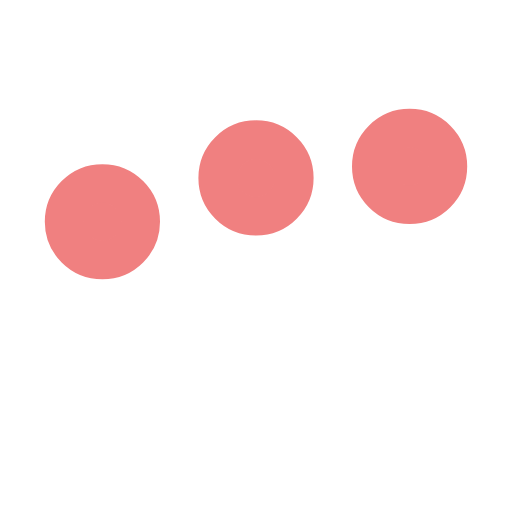
t = 0.00 s
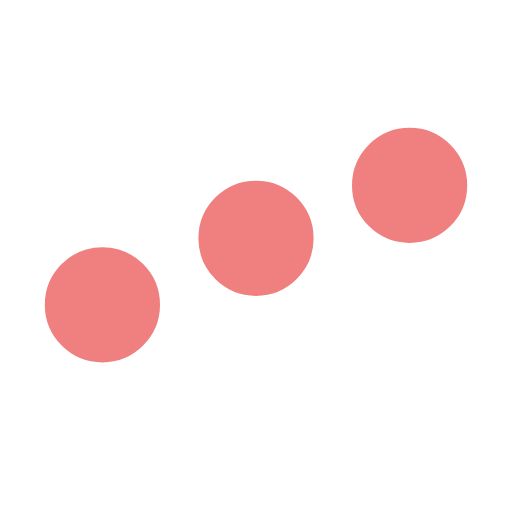
t = 0.25 s
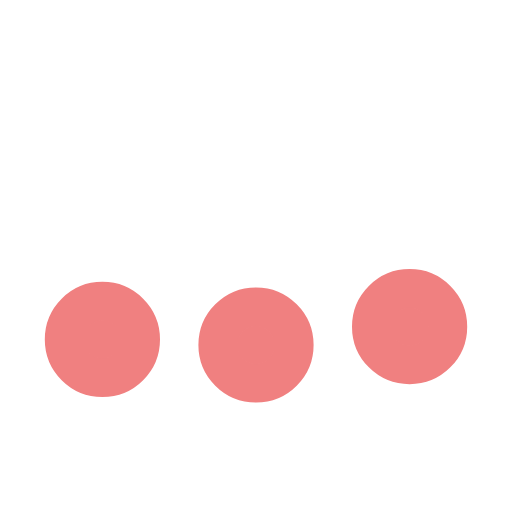
t = 0.75 s
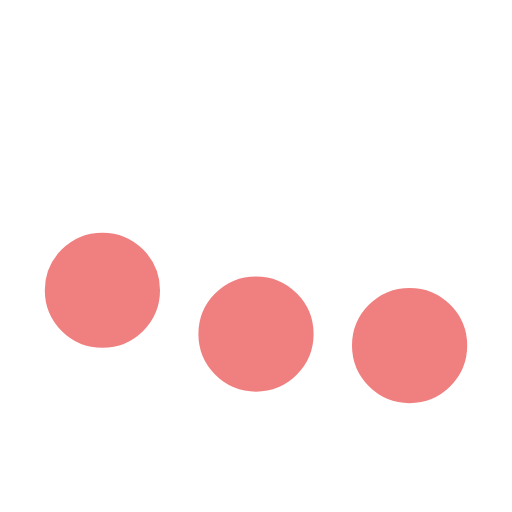
t = 1.00 s
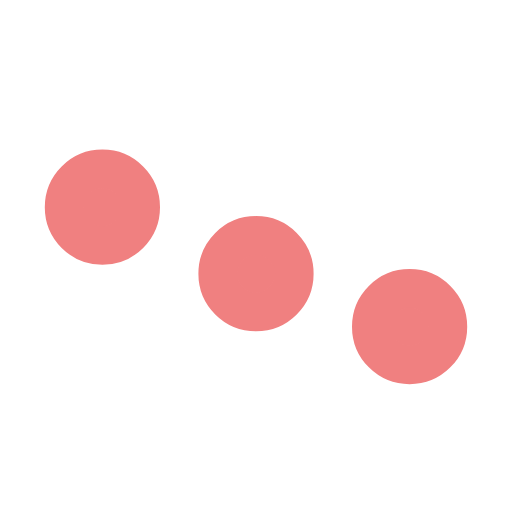
t = 1.25 s
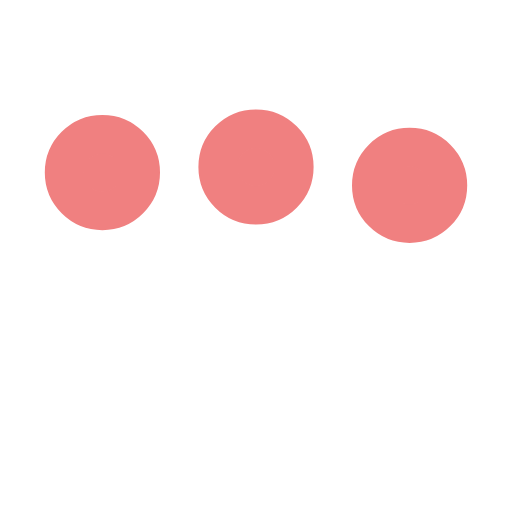
t = 1.75 s

The animated SVG that drew these frames (rendered in a browser with its animation timeline set to each time). Animation: 3 SMIL elements (animate=3); one cycle of 2.00 s, repeats indefinitely.

<svg xmlns='http://www.w3.org/2000/svg' viewBox='0 0 200 200'><circle fill='#F08080' stroke='#F08080' stroke-width='15' r='15' cx='40' cy='65'><animate attributeName='cy' calcMode='spline' dur='2' values='65;135;65;' keySplines='.5 0 .5 1;.5 0 .5 1' repeatCount='indefinite' begin='-.4'></animate></circle><circle fill='#F08080' stroke='#F08080' stroke-width='15' r='15' cx='100' cy='65'><animate attributeName='cy' calcMode='spline' dur='2' values='65;135;65;' keySplines='.5 0 .5 1;.5 0 .5 1' repeatCount='indefinite' begin='-.2'></animate></circle><circle fill='#F08080' stroke='#F08080' stroke-width='15' r='15' cx='160' cy='65'><animate attributeName='cy' calcMode='spline' dur='2' values='65;135;65;' keySplines='.5 0 .5 1;.5 0 .5 1' repeatCount='indefinite' begin='0'></animate></circle></svg>
